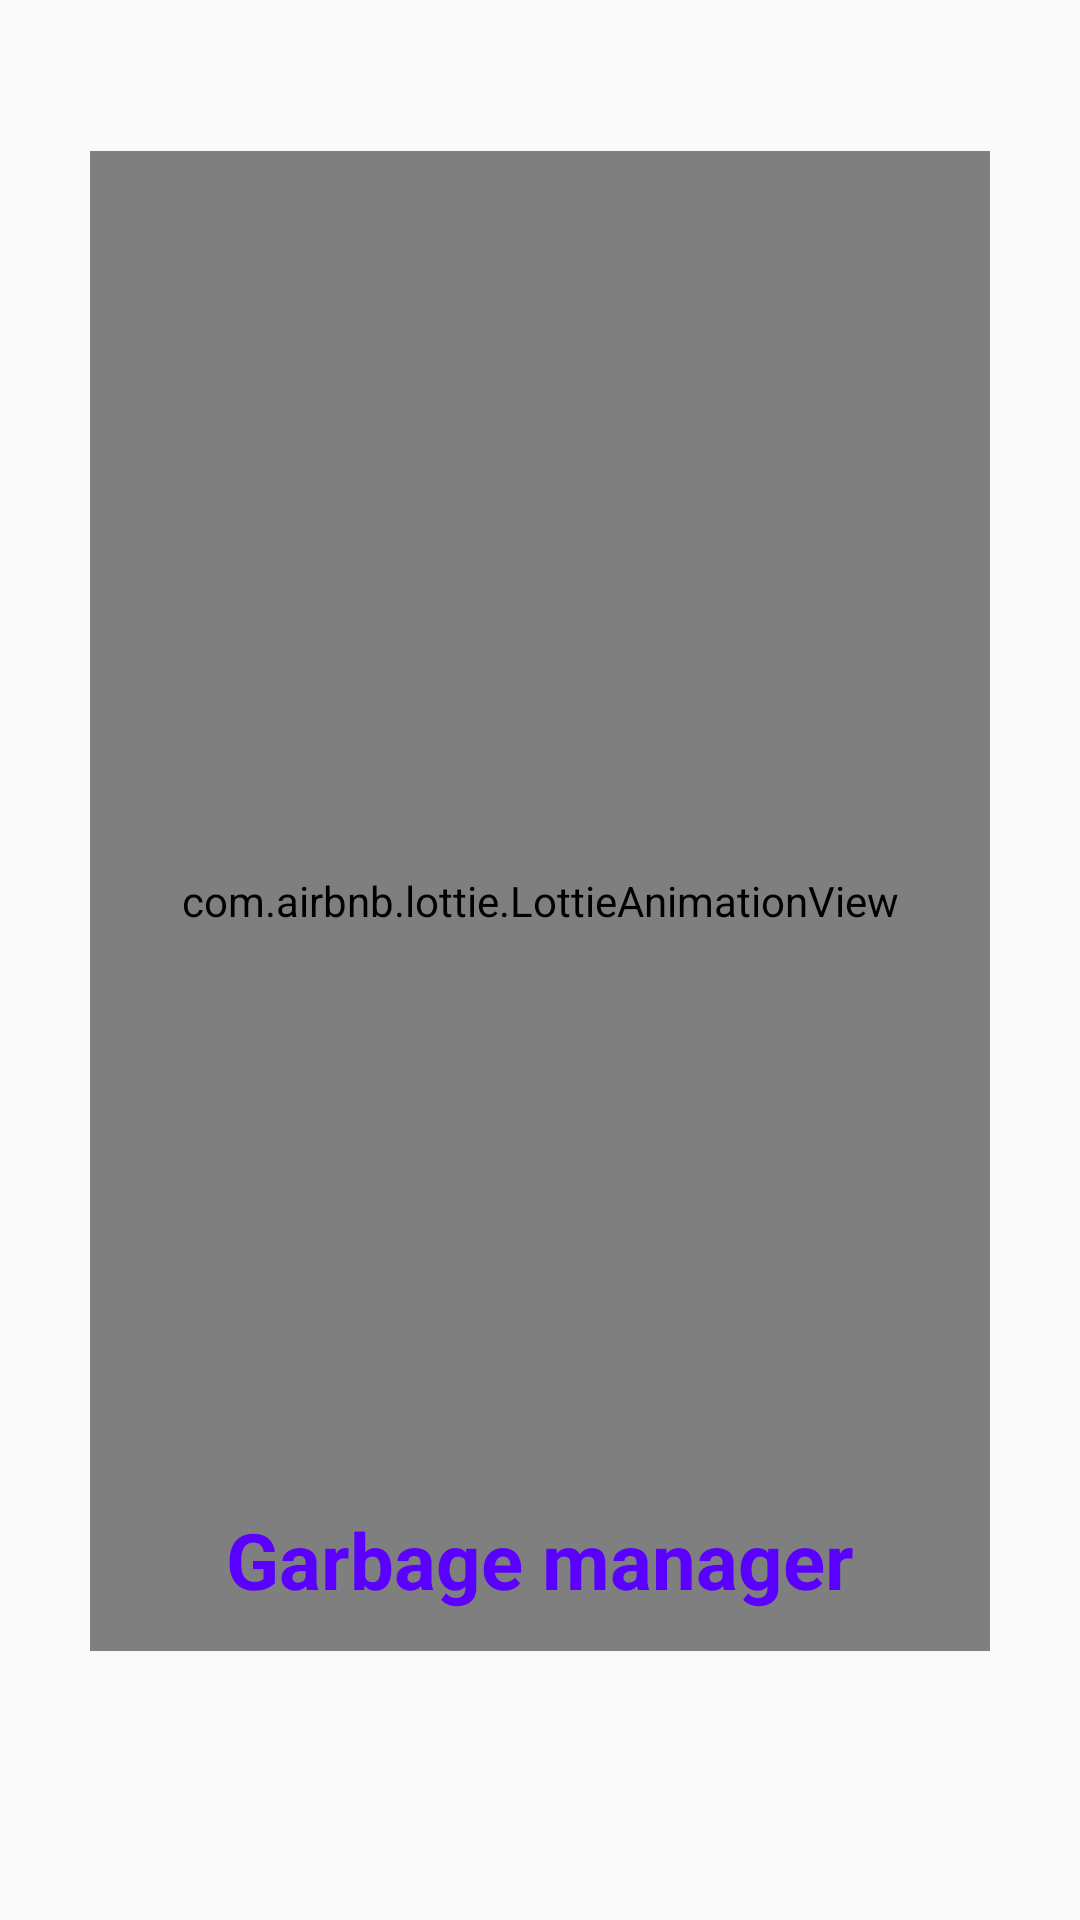

Layout XML and referenced resources for this Android screen:
<!-- AndroidManifest.xml: application theme Theme.MyApplication -->
<!-- res/layout/activity_splash.xml -->
<?xml version="1.0" encoding="utf-8"?>
<FrameLayout xmlns:android="http://schemas.android.com/apk/res/android"
    android:layout_width="match_parent"
    android:layout_height="match_parent"
    xmlns:app="http://schemas.android.com/apk/res-auto">

    <com.airbnb.lottie.LottieAnimationView
        android:id="@+id/lottieAnimationView"
        android:layout_width="300dp"
        android:layout_height="500dp"
        android:layout_marginTop="-20dp"
        android:layout_gravity="center"
        app:lottie_autoPlay="true"
        app:lottie_loop="false"
        app:lottie_rawRes="@raw/animation" />

    <TextView
        android:layout_width="300dp"
        android:layout_height="100dp"
        android:layout_gravity="center"
        android:layout_marginTop="200dp"
        android:gravity="center"
        android:textColor="#5900FE"
        android:text="@string/Garbage_Manager"
        android:textSize="26sp"
        android:textStyle="bold"/>
</FrameLayout>
<!-- resources referenced by this layout -->
<resources>
  <string name="Garbage_Manager">Garbage manager</string>
  <style name="Theme.MyApplication" parent="Base.Theme.MyApplication" />
  <style name="Base.Theme.MyApplication" parent="Theme.AppCompat.DayNight.NoActionBar">
          
          
      </style>
</resources>
